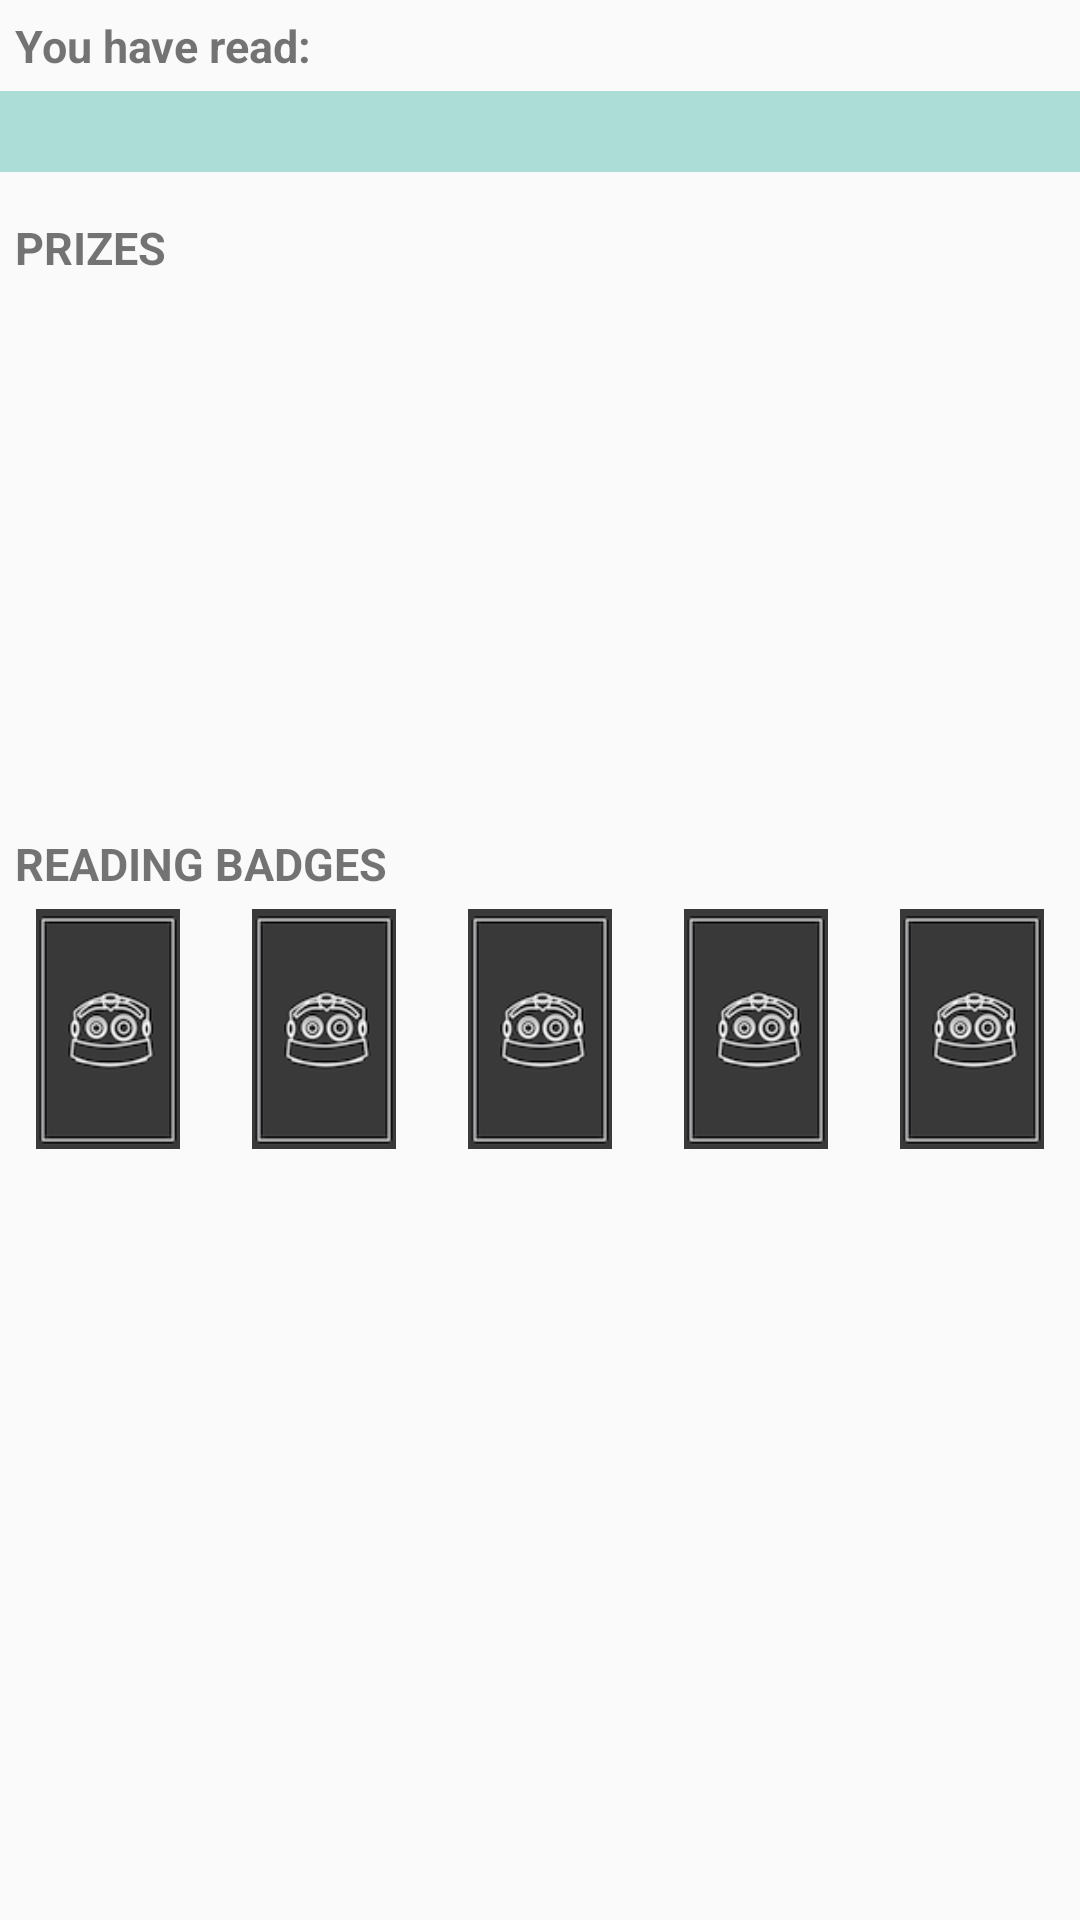

The Android layout XML behind this screen, and the referenced resources:
<!-- AndroidManifest.xml: application theme AppTheme -->
<!-- res/layout/fragment_summer_win_saved.xml -->
<?xml version="1.0" encoding="utf-8"?>
<ScrollView xmlns:android="http://schemas.android.com/apk/res/android"
    android:id="@+id/mainScrollViewWin"
    android:layout_width="fill_parent"
    android:layout_height="fill_parent"
    android:background="@drawable/summer_bg_green"
    android:fillViewport="true" >

<RelativeLayout
    android:layout_width="match_parent"
    android:layout_height="wrap_content"
    android:orientation="vertical" >

        
    <TextView
        android:id="@+id/textYouHaveReadTitle"
        android:layout_width="match_parent"
        android:layout_height="wrap_content"
        android:layout_marginTop="5dip"
        android:text="@string/title_activity_you_have_read"
        android:paddingLeft="5dip"
        android:textSize="@dimen/win_text_title_size"
        android:textStyle="bold" />

    <TextView
        android:id="@+id/textReadHoursAndMins"
        android:layout_width="match_parent"
        android:layout_height="wrap_content"
        android:layout_marginTop="5dip"
        android:layout_below="@id/textYouHaveReadTitle"
        android:text=""
		android:background="@color/LibraryLightCyan"
        android:textColor="@color/LibraryCyan"
        android:paddingLeft="5dip"
        android:textSize="@dimen/win_text_hours_size"
        android:textStyle="bold" />

    <TextView
        android:id="@+id/textPrizeTitle"
        android:layout_width="match_parent"
        android:layout_height="wrap_content"
        android:layout_marginTop="15dip"
        android:layout_below="@id/textReadHoursAndMins"
        android:text="@string/title_activity_prizes"
        android:paddingLeft="5dip"
        android:textSize="@dimen/win_text_title_size"
        android:textStyle="bold" />

    <LinearLayout
        android:id="@+id/prize_images"
        android:layout_width="fill_parent"
        android:layout_height="wrap_content"
        android:layout_below="@id/textPrizeTitle"
        android:layout_marginTop="5dip"
        android:weightSum="3" >

        <ImageView
            android:id="@+id/prize1"
            android:layout_width="80dp"
            android:layout_height="80dp"
            android:layout_weight="1"
            android:src="@drawable/prize_not_ready" />

        <ImageView
            android:id="@+id/prize2"
            android:layout_width="80dp"
            android:layout_height="80dp"
            android:layout_weight="1"
            android:src="@drawable/prize_not_ready" />

        <ImageView
            android:id="@+id/prize3"
            android:layout_width="80dp"
            android:layout_height="80dp"
            android:layout_weight="1"
            android:src="@drawable/prize_not_ready" />
    </LinearLayout>

    <LinearLayout
        android:id="@+id/prize_images_text"
        android:layout_width="fill_parent"
        android:layout_height="wrap_content"
        android:layout_below="@id/prize_images"
        android:layout_marginTop="5dip"
        android:weightSum="3" >

	    <TextView
	        android:id="@+id/textPrizeTitle1"
            android:layout_width="80dp"
            android:layout_height="80dp"
            android:layout_weight="1"
	        android:layout_marginTop="0dip"
	        android:text=""
	        android:paddingLeft="5dip"
	        android:textSize="@dimen/prize_text_title_size" />
        
	    <TextView
	        android:id="@+id/textPrizeTitle2"
            android:layout_width="80dp"
            android:layout_height="80dp"
            android:layout_weight="1"
	        android:layout_marginTop="0dip"
	        android:text=""
	        android:paddingLeft="5dip"
	        android:textSize="@dimen/prize_text_title_size" />
	    
	    <TextView
	        android:id="@+id/textPrizeTitle3"
            android:layout_width="80dp"
            android:layout_height="80dp"
            android:layout_weight="1"
	        android:layout_marginTop="0dip"
	        android:text=""
	        android:paddingLeft="5dip"
	        android:textSize="@dimen/prize_text_title_size" />
		</LinearLayout>
    
    <TextView
        android:id="@+id/textReadingBadgesTitle"
        android:layout_width="match_parent"
        android:layout_height="wrap_content"
        android:layout_marginTop="15dip"
        android:layout_below="@id/prize_images_text"
        android:text="@string/title_activity_badges"
        android:paddingLeft="5dip"
        android:textSize="@dimen/win_text_title_size"
        android:textStyle="bold" />

    <LinearLayout
        android:id="@+id/reading_badge_images"
        android:layout_width="fill_parent"
        android:layout_height="wrap_content"
        android:layout_below="@id/textReadingBadgesTitle"
        android:layout_marginTop="5dip"
        android:weightSum="5" >

        <ImageView
            android:id="@+id/badge1"
            android:layout_width="80dp"
            android:layout_height="80dp"
            android:layout_weight="1"
            android:src="@drawable/designoff" />

        <ImageView
            android:id="@+id/badge2"
            android:layout_width="80dp"
            android:layout_height="80dp"
            android:layout_weight="1"
            android:src="@drawable/designoff" />

        <ImageView
            android:id="@+id/badge3"
            android:layout_width="80dp"
            android:layout_height="80dp"
            android:layout_weight="1"
            android:src="@drawable/designoff" />

        <ImageView
            android:id="@+id/badge4"
            android:layout_width="80dp"
            android:layout_height="80dp"
            android:layout_weight="1"
            android:src="@drawable/designoff" />

        <ImageView
            android:id="@+id/badge5"
            android:layout_width="80dp"
            android:layout_height="80dp"
            android:layout_weight="1"
            android:src="@drawable/designoff" />

        </LinearLayout>

        

</RelativeLayout>

</ScrollView>
<!-- resources referenced by this layout -->
<resources>
  <color name="LibraryCyan">#02AF98</color>
  <color name="LibraryLightCyan">#ADDDD7</color>
  <color name="LibraryTextGreen">#2CA341</color>
  <color name="White">#FFFFFF</color>
  <dimen name="prize_text_title_size">14sp</dimen>
  <dimen name="win_text_hours_size">20sp</dimen>
  <dimen name="win_text_title_size">15sp</dimen>
  <!-- drawable designoff: png bitmap (drawable-hdpi, 7440 bytes) -->
  <!-- drawable homefooter: png bitmap (drawable-xxhdpi, 14130 bytes) -->
  <string name="title_activity_badges">READING BADGES</string>
  <string name="title_activity_prizes">PRIZES</string>
  <string name="title_activity_you_have_read">You have read:</string>
  <style name="AppTheme" parent="AppBaseTheme">
          
      </style>
  <style name="AppBaseTheme" parent="Theme.AppCompat.Light">
          
      </style>
</resources>
